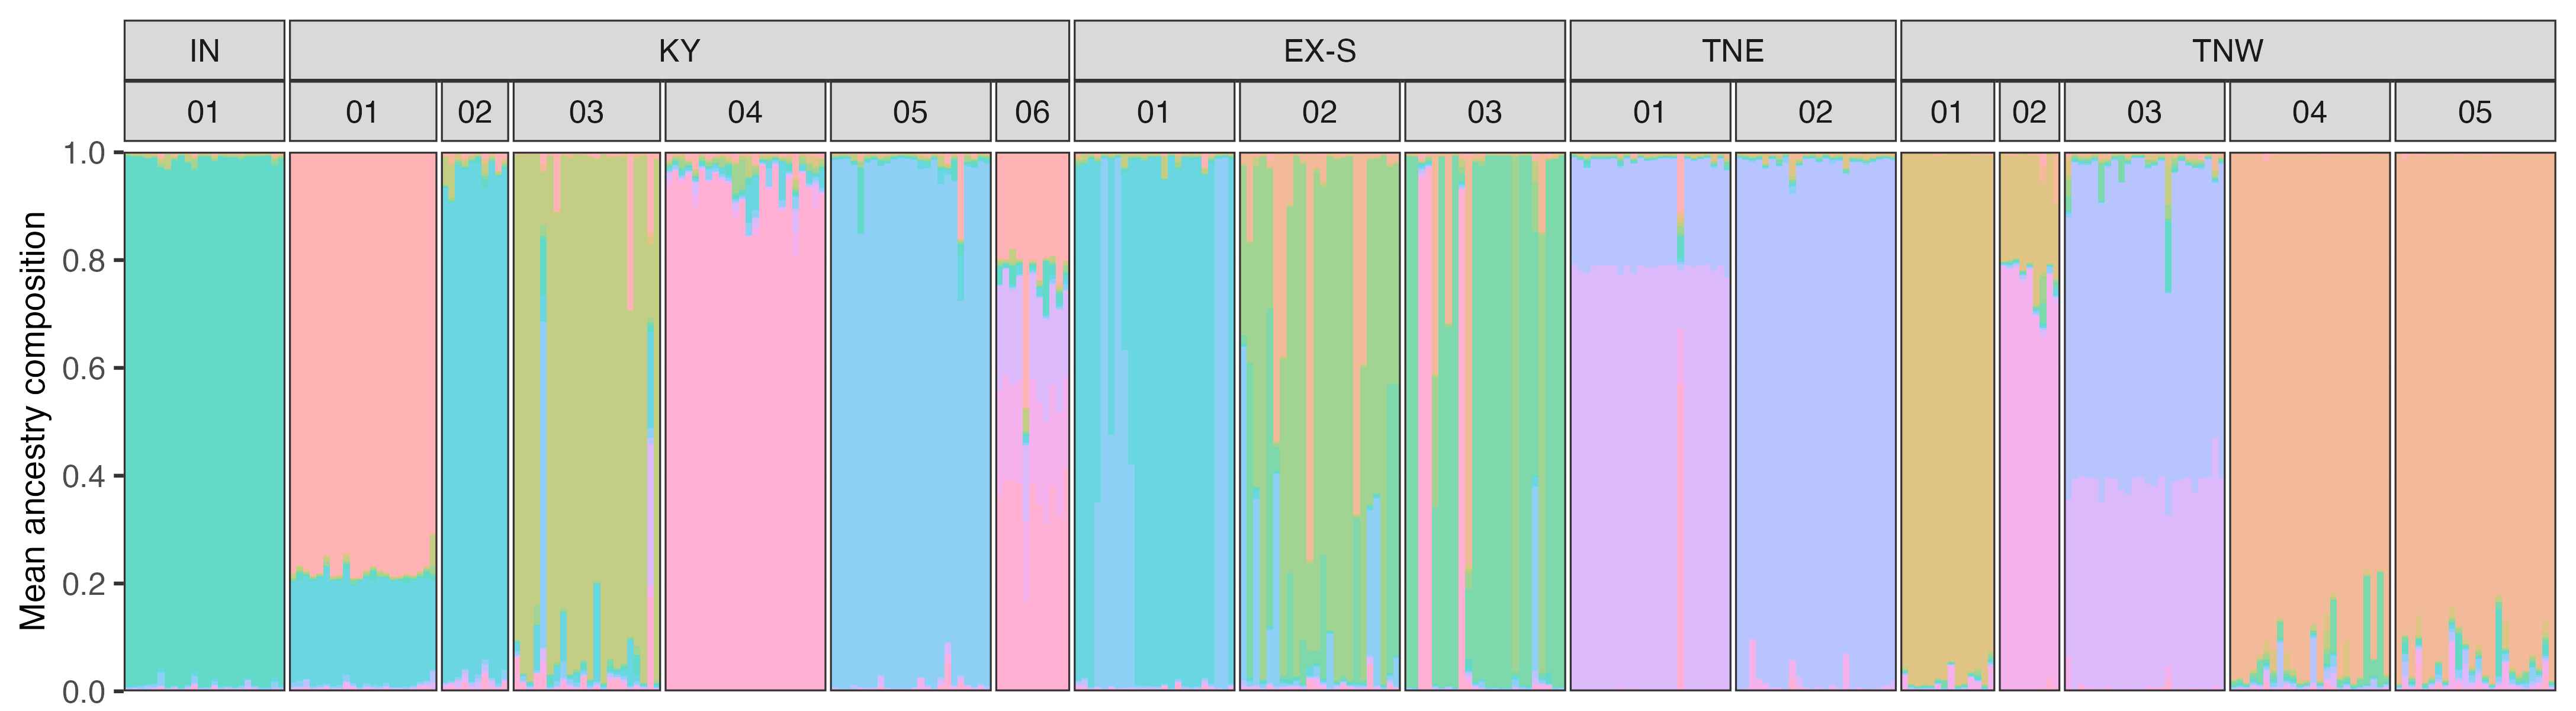

Data behind this chart, as committed beside it:
sample_id, population, population_label, state, sample_order, cluster_1, cluster_2, cluster_3, cluster_4, cluster_5, cluster_6, cluster_7, cluster_8, cluster_9, cluster_10, cluster_11, cluster_12, cluster_13
883779813_Pg346_01.fsa, Pg346, IN_01, IN, 1, 0.002001, 0.002001, 0.001001, 0.003002, 0.002001, 0.003002, 0.9754, 0.003802, 0.002401, 0.001001, 0.001201, 0.001201, 0.002001
883779813_Pg346_02.fsa, Pg346, IN_01, IN, 2, 0.002799, 0.004998, 0.001999, 0.002999, 0.005998, 0.005998, 0.9488, 0.008996, 0.0106, 9.996001599360256e-4, 0.0012, 0.001999, 0.002599
883779813_Pg346_03.fsa, Pg346, IN_01, IN, 3, 0.001202, 0.001002, 0.001002, 0.001803, 0.001002, 0.001002, 0.9856, 0.001002, 0.002004, 0.001002, 0.001202, 0.001202, 0.001002
883779813_Pg346_04.fsa, Pg346, IN_01, IN, 4, 0.002001, 0.001001, 0.001001, 0.002001, 0.001001, 0.001001, 0.9844, 0.001201, 0.002001, 0.001001, 0.001201, 0.001201, 0.001001
883779813_Pg346_05.fsa, Pg346, IN_01, IN, 5, 0.001403, 0.001002, 0.001002, 0.002004, 0.002004, 0.001002, 0.9812, 0.001002, 0.002004, 0.001002, 0.001403, 0.002004, 0.003007
883779813_Pg346_06.fsa, Pg346, IN_01, IN, 6, 0.002, 0.001, 0.001, 0.002, 0.002, 0.001, 0.9668, 0.002, 0.001, 0.012, 0.006, 0.0012, 0.002
883779813_Pg346_07.fsa, Pg346, IN_01, IN, 7, 0.002999, 9.998000399920014e-4, 9.998000399920014e-4, 0.002999, 0.003999, 9.998000399920014e-4, 0.9746, 0.002999, 0.002999, 9.998000399920014e-4, 0.0014, 0.0012, 0.002799
883779813_Pg346_08.fsa, Pg346, IN_01, IN, 8, 0.003, 0.001, 0.001, 0.002, 0.002, 0.001, 0.9812, 0.002, 0.001, 0.001, 0.0014, 0.0014, 0.002
883779813_Pg346_09.fsa, Pg346, IN_01, IN, 9, 0.002002, 0.001001, 0.001001, 0.002402, 0.002002, 0.001001, 0.9796, 0.002002, 0.002002, 0.001001, 0.001201, 0.002002, 0.002803
883779813_Pg346_10.fsa, Pg346, IN_01, IN, 10, 0.001402, 0.001001, 0.001001, 0.002002, 0.001001, 0.001001, 0.9834, 0.002002, 0.002002, 0.001001, 0.001402, 0.001402, 0.001402
883779813_Pg346_11.fsa, Pg346, IN_01, IN, 11, 0.004399, 9.998000399920016e-4, 0.002799, 0.003999, 0.002799, 0.002, 0.9588, 0.005999, 0.006599, 9.998000399920016e-4, 0.002599, 0.002599, 0.005399
883779813_Pg346_12.fsa, Pg346, IN_01, IN, 12, 0.001001, 0.001001, 0.001001, 0.002002, 0.002002, 0.002002, 0.982, 0.002002, 0.002002, 0.001001, 0.001001, 0.001001, 0.002002
883779813_Pg346_13.fsa, Pg346, IN_01, IN, 13, 0.001801, 0.001001, 0.001001, 0.002002, 0.002002, 0.001001, 0.9838, 0.001201, 0.001001, 0.001001, 0.001201, 0.001001, 0.002002
883779813_Pg346_14.fsa, Pg346, IN_01, IN, 14, 0.005603, 0.003002, 0.002201, 0.004002, 0.01541, 0.003002, 0.93, 0.008605, 0.01301, 0.001401, 0.001601, 0.003202, 0.009005
883779813_Pg346_15.fsa, Pg346, IN_01, IN, 15, 0.002201, 0.001, 0.001, 0.0112, 0.003001, 0.001, 0.9676, 0.002401, 0.003001, 0.001, 0.001401, 0.001601, 0.003601
883779813_Pg346_16.fsa, Pg346, IN_01, IN, 16, 0.001804, 0.001002, 0.001002, 0.001002, 0.001202, 0.001002, 0.987, 0.001002, 0.001002, 0.001002, 0.001002, 0.001002, 0.001002
883779813_Pg346_17.fsa, Pg346, IN_01, IN, 17, 0.002199, 0.005998, 9.996001599360256e-4, 0.001999, 0.001999, 0.001999, 0.9738, 0.0012, 0.001999, 9.996001599360256e-4, 0.001399, 0.001399, 0.003998
883779813_Pg346_18.fsa, Pg346, IN_01, IN, 18, 0.001202, 0.001002, 0.001002, 0.02744, 0.001002, 0.001002, 0.9585, 0.002804, 0.001002, 0.001002, 0.001202, 0.001202, 0.001603
883779813_Pg346_19.fsa, Pg346, IN_01, IN, 19, 0.009206, 0.002001, 0.002201, 0.007204, 0.006004, 0.002001, 0.9286, 0.007805, 0.02441, 0.001001, 0.001801, 0.002201, 0.005603
883779813_Pg346_20.fsa, Pg346, IN_01, IN, 20, 0.001201, 0.003003, 0.001001, 0.002002, 0.002002, 0.002002, 0.9738, 0.002002, 0.006006, 0.001001, 0.001201, 0.001201, 0.003604
883779813_Pg346_21.fsa, Pg346, IN_01, IN, 21, 0.002002, 0.001001, 0.001001, 0.006006, 0.001001, 0.001001, 0.9756, 0.001001, 0.002603, 0.005405, 0.001201, 0.001201, 0.001001
883779813_Pg346_22.fsa, Pg346, IN_01, IN, 22, 0.002, 9.998000399920016e-4, 9.998000399920016e-4, 0.002, 0.002, 9.998000399920016e-4, 0.979, 0.002799, 0.003999, 9.998000399920016e-4, 0.0012, 0.002, 9.998000399920016e-4
883779813_Pg346_23.fsa, Pg346, IN_01, IN, 23, 0.001998, 9.99200639488409e-4, 9.99200639488409e-4, 0.001998, 0.001998, 9.99200639488409e-4, 0.981, 0.001998, 0.001998, 9.99200639488409e-4, 0.001199, 0.001799, 0.001998
883779813_Pg346_24.fsa, Pg346, IN_01, IN, 24, 0.001202, 0.001002, 0.001002, 0.001402, 0.001002, 0.001002, 0.985, 0.001002, 0.002003, 0.001002, 0.001202, 0.001202, 0.002003
883779813_Pg347_01.fsa, Pg347, KY_02, KY, 25, 0.01241, 0.001001, 0.005203, 0.003802, 0.002001, 0.003002, 0.004002, 0.9294, 0.01781, 0.001201, 0.002802, 0.002001, 0.01541
883779813_Pg347_02.fsa, Pg347, KY_02, KY, 26, 0.03363, 0.001001, 0.001001, 0.005004, 0.001001, 0.001001, 0.003603, 0.94, 0.004604, 0.001201, 0.001801, 0.001801, 0.004404
883779813_Pg347_03.fsa, Pg347, KY_02, KY, 27, 0.003001, 0.002, 0.0022, 0.004201, 0.003201, 0.003201, 0.001, 0.956, 0.003401, 0.0024, 0.01, 0.003801, 0.005601
883779813_Pg347_11.fsa, Pg347, KY_02, KY, 28, 0.0112, 0.005601, 0.005801, 0.0172, 0.004801, 0.006201, 0.0152, 0.8752, 0.008202, 0.0108, 0.006401, 0.006401, 0.02701
883779813_Pg347_12.fsa, Pg347, KY_02, KY, 29, 0.002601, 0.001, 0.001, 0.002401, 0.0012, 0.0012, 0.01261, 0.9462, 0.008003, 0.006803, 0.0124, 0.002001, 0.002601
883779813_Pg347_17.fsa, Pg347, KY_02, KY, 30, 0.0044, 0.0012, 0.001, 0.0052, 0.0022, 0.001, 0.0034, 0.9642, 0.0022, 0.0052, 0.004, 0.0022, 0.0038
883779813_Pg347_18.fsa, Pg347, KY_02, KY, 31, 0.007199, 0.007399, 0.0022, 0.007199, 0.002999, 9.998000399920016e-4, 0.004399, 0.926, 0.0024, 0.006199, 0.013, 0.004199, 0.0158
883779813_Pg347_21.fsa, Pg347, KY_02, KY, 32, 0.002001, 0.0012, 0.0102, 0.002001, 0.002001, 0.007203, 0.001, 0.9488, 0.004002, 0.001801, 0.0118, 0.006002, 0.002001
883779813_Pg347_22.fsa, Pg347, KY_02, KY, 33, 0.004598, 0.01619, 0.003599, 0.06038, 0.004598, 0.002199, 0.001999, 0.8876, 0.002199, 9.996001599360254e-4, 0.002799, 0.004998, 0.007797
883779813_Pg347_23.fsa, Pg347, KY_02, KY, 34, 0.005597, 0.001999, 9.994003597841297e-4, 0.05157, 0.001999, 9.994003597841297e-4, 0.002798, 0.918, 0.001999, 9.994003597841297e-4, 0.003798, 0.003798, 0.005397
883779813_Pg348_01.fsa, Pg348, EX_01, EX-S, 35, 0.001999, 0.0012, 9.996001599360256e-4, 0.001999, 0.001799, 9.996001599360256e-4, 0.003798, 0.9736, 0.001999, 0.001799, 0.002999, 0.0012, 0.005598
883779813_Pg348_02.fsa, Pg348, EX_01, EX-S, 36, 0.001002, 0.001002, 0.001002, 0.001002, 0.001002, 0.001002, 0.002004, 0.002004, 0.985, 0.001002, 0.001002, 0.001002, 0.002004
883779813_Pg348_03.fsa, Pg348, EX_01, EX-S, 37, 0.001001, 0.001001, 0.001201, 0.002002, 0.001401, 0.001001, 0.002002, 0.002002, 0.9822, 0.001001, 0.001401, 0.001801, 0.002002
883779813_Pg348_04.fsa, Pg348, EX_01, EX-S, 38, 0.003594, 0.001997, 0.001997, 0.003195, 0.002196, 0.001997, 0.003395, 0.9671, 0.003395, 0.002196, 0.002396, 0.003395, 0.003195
883779813_Pg348_05.fsa, Pg348, EX_01, EX-S, 39, 0.027, 0.0018, 0.002, 0.0078, 0.0024, 0.001, 0.002, 0.931, 0.0036, 0.0028, 0.0056, 0.004, 0.009
883779813_Pg348_06.fsa, Pg348, EX_01, EX-S, 40, 0.0028, 0.001, 0.001, 0.002, 0.0018, 0.001, 0.001, 0.9804, 0.003, 0.001, 0.001, 0.002, 0.002
883779813_Pg348_07.fsa, Pg348, EX_01, EX-S, 41, 0.001201, 0.001001, 0.001001, 0.003604, 0.002203, 0.001001, 0.003805, 0.9792, 0.002203, 0.001001, 0.001201, 0.001001, 0.001602
883779813_Pg348_08.fsa, Pg348, EX_01, EX-S, 42, 0.001999, 9.994003597841295e-4, 0.002199, 0.001999, 9.994003597841295e-4, 9.994003597841295e-4, 0.001199, 0.9798, 0.003198, 9.994003597841295e-4, 0.001199, 0.002199, 0.002199
883779813_Pg348_09.fsa, Pg348, EX_01, EX-S, 43, 0.004803, 0.002001, 0.001001, 0.01101, 0.009206, 0.001201, 0.002602, 0.9458, 0.003602, 0.001201, 0.001801, 0.003202, 0.01261
883779813_Pg348_10.fsa, Pg348, EX_01, EX-S, 44, 0.001201, 0.001001, 0.001001, 0.001401, 0.001001, 0.001001, 0.001001, 0.9864, 0.001601, 0.001001, 0.001001, 0.001001, 0.001401
883779813_Pg348_11.fsa, Pg348, EX_01, EX-S, 45, 0.005404, 0.001001, 0.001001, 0.04123, 0.001001, 0.001001, 0.003203, 0.9323, 0.002402, 0.001001, 0.001201, 0.001401, 0.007806
883779813_Pg348_12.fsa, Pg348, EX_01, EX-S, 46, 0.001998, 9.99200639488409e-4, 0.001199, 0.001998, 9.99200639488409e-4, 9.99200639488409e-4, 9.99200639488409e-4, 0.9818, 0.002198, 9.99200639488409e-4, 0.001199, 0.002198, 0.002398
883779813_Pg348_13.fsa, Pg348, EX_01, EX-S, 47, 0.002001, 0.001, 0.001401, 0.002001, 0.001, 0.001, 0.001, 0.981, 0.002401, 0.001, 0.001601, 0.002201, 0.002401
883779813_Pg348_14.fsa, Pg348, EX_01, EX-S, 48, 0.003004, 0.001001, 0.001001, 0.005408, 0.004206, 0.001001, 0.002203, 0.9724, 0.003204, 0.001001, 0.001202, 0.001202, 0.003204
883779813_Pg348_15.fsa, Pg348, EX_01, EX-S, 49, 0.0028, 0.001, 0.001, 0.002, 0.002, 0.0012, 0.0022, 0.9772, 0.0034, 0.0014, 0.0014, 0.0022, 0.0022
883779813_Pg348_16.fsa, Pg348, EX_01, EX-S, 50, 0.0022, 0.002, 0.001, 0.0022, 0.003, 0.0016, 0.002, 0.5654, 0.4128, 0.0014, 0.0012, 0.002, 0.0032
883779813_Pg348_17.fsa, Pg348, EX_01, EX-S, 51, 0.001401, 0.001001, 0.001001, 0.02462, 0.002002, 0.001001, 0.004804, 0.3315, 0.6261, 0.001001, 0.001201, 0.001201, 0.003203
883779813_Pg348_18.fsa, Pg348, EX_01, EX-S, 52, 0.001001, 0.001001, 0.002002, 0.001001, 0.001001, 0.001001, 0.001201, 0.002002, 0.984, 0.001001, 0.001001, 0.001802, 0.002002
883779813_Pg348_19.fsa, Pg348, EX_01, EX-S, 53, 0.002402, 0.001201, 0.002002, 0.002202, 0.002002, 0.001001, 0.002002, 0.5113, 0.4667, 0.001001, 0.001602, 0.002002, 0.004605
883779813_Pg348_20.fsa, Pg348, EX_01, EX-S, 54, 0.001201, 0.001001, 0.001001, 0.002002, 0.001001, 0.001001, 0.001001, 0.002803, 0.9836, 0.001001, 0.001201, 0.001201, 0.002002
883779813_Pg348_21.fsa, Pg348, EX_01, EX-S, 55, 0.005, 0.0022, 0.003, 0.002, 0.0042, 0.002, 0.003, 0.6282, 0.342, 0.001, 0.0018, 0.0026, 0.003
883779813_Pg348_22.fsa, Pg348, EX_01, EX-S, 56, 0.002002, 0.001001, 0.001001, 0.002402, 0.002202, 0.001001, 0.002002, 0.9806, 0.002202, 0.001001, 0.001201, 0.001201, 0.002202
883779813_Pg348_23.fsa, Pg348, EX_01, EX-S, 57, 0.002799, 9.998000399920016e-4, 9.998000399920016e-4, 0.009598, 0.004999, 9.998000399920016e-4, 0.0022, 0.952, 0.0022, 0.009598, 0.005799, 0.0016, 0.006199
883779813_Pg348_24.fsa, Pg348, EX_01, EX-S, 58, 0.002798, 0.005795, 0.004796, 0.002198, 0.003997, 0.007194, 0.001998, 0.9512, 0.002198, 0.005596, 0.003997, 0.004396, 0.003797
883779813_Pg349_01.fsa, Pg349, KY_01, KY, 59, 0.7048, 0.004396, 0.001998, 0.05635, 0.01359, 0.003997, 0.009792, 0.1659, 0.001998, 0.02098, 0.01139, 0.001599, 0.003197
883779813_Pg349_02.fsa, Pg349, KY_01, KY, 60, 0.7658, 0.003197, 9.990009990009992e-4, 0.002797, 0.003596, 0.002198, 0.01299, 0.1888, 0.001998, 0.004396, 0.003996, 0.001598, 0.007592
... 292 more rows
